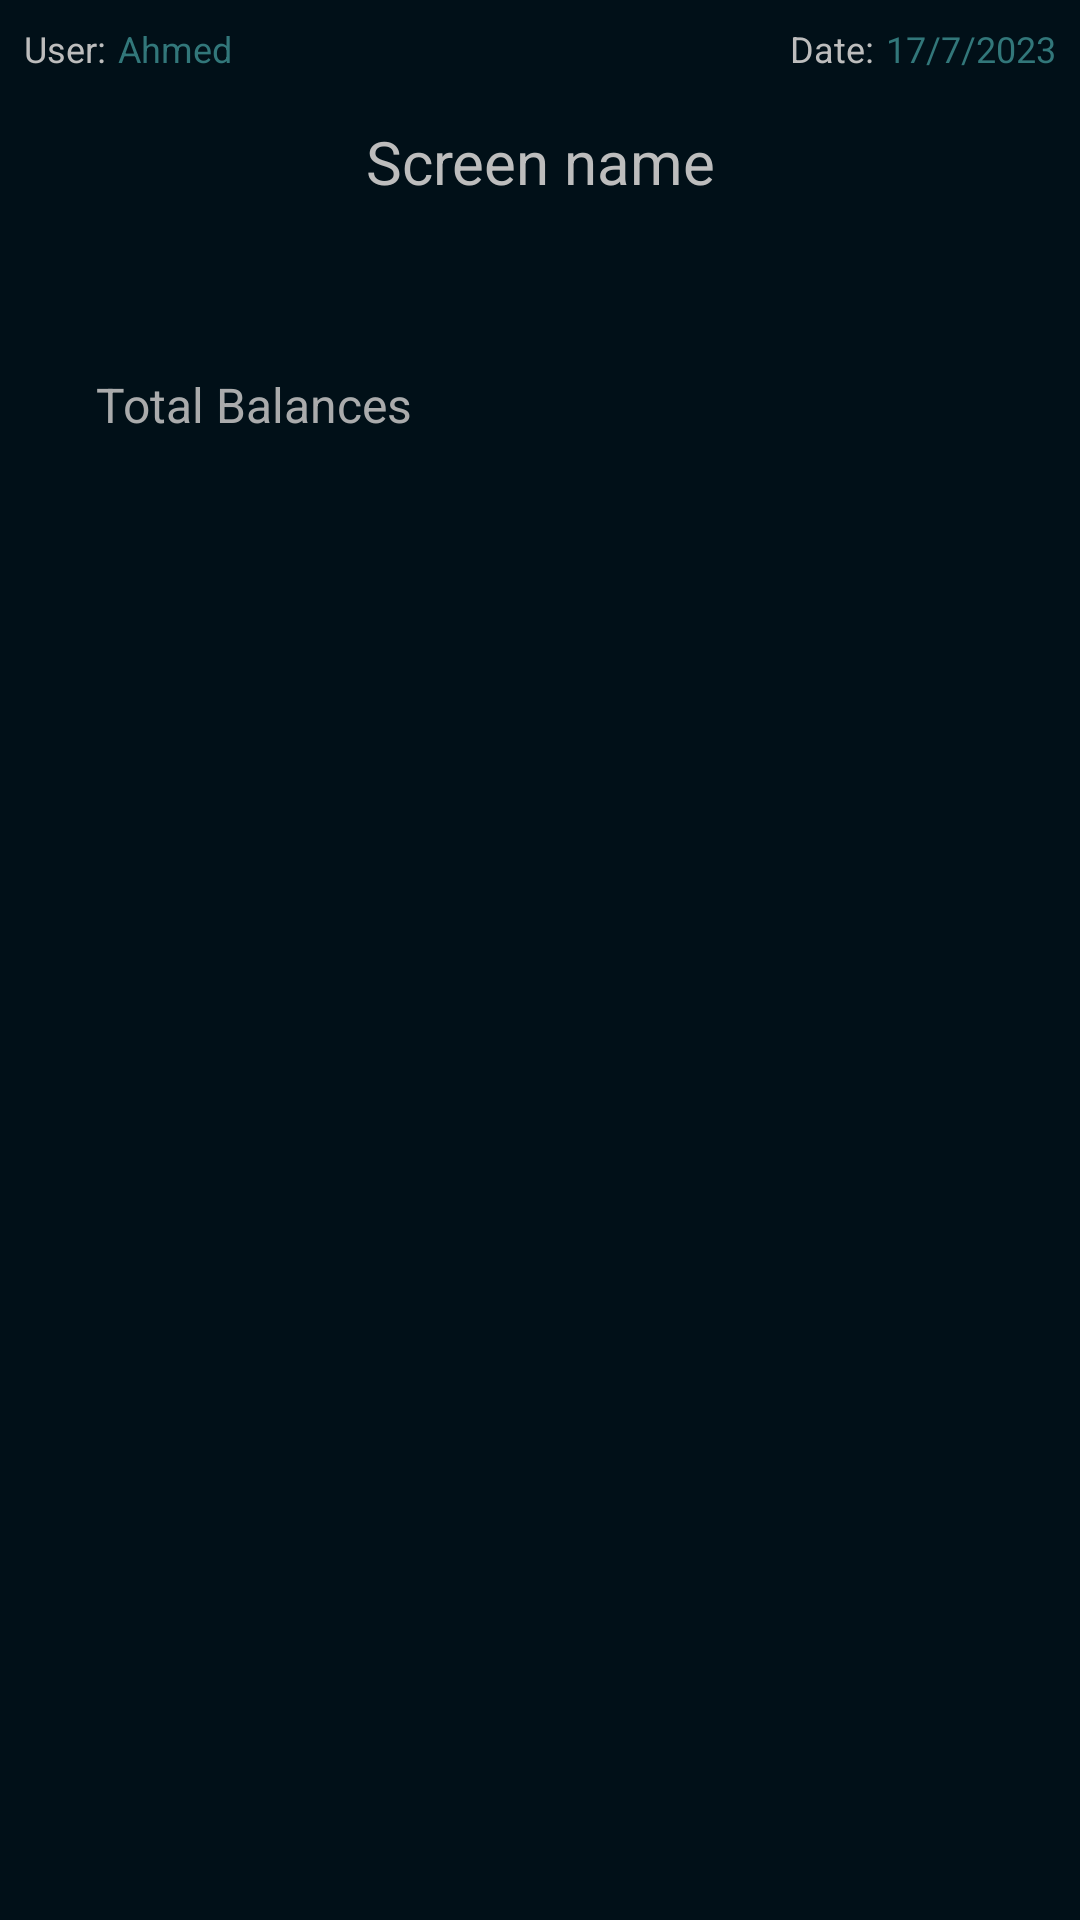

Layout XML and referenced resources for this Android screen:
<!-- AndroidManifest.xml: application theme Theme.App.Starting -->
<!-- res/layout/activity_balances.xml -->
<?xml version="1.0" encoding="utf-8"?>
<ScrollView xmlns:android="http://schemas.android.com/apk/res/android"
    xmlns:app="http://schemas.android.com/apk/res-auto"
    xmlns:tools="http://schemas.android.com/tools"
    android:layout_width="match_parent"
    android:layout_height="match_parent"
    android:background="@color/colorPrimaryDark"
    android:fillViewport="true"
    android:paddingBottom="16dp"
    tools:context=".ui.transactions.BalancesActivity">


    <androidx.constraintlayout.widget.ConstraintLayout
        android:layout_width="match_parent"
        android:layout_height="wrap_content">


        <include
            android:id="@+id/header"
            layout="@layout/header" />

        <androidx.recyclerview.widget.RecyclerView
            android:id="@+id/rv_balances"
            android:layout_width="match_parent"
            android:layout_height="wrap_content"
            android:layout_marginTop="100dp"
            app:layoutManager="androidx.recyclerview.widget.LinearLayoutManager"
            app:layout_constraintEnd_toEndOf="parent"
            app:layout_constraintStart_toStartOf="parent"
            app:layout_constraintTop_toTopOf="parent"
            tools:itemCount="4"
            tools:listitem="@layout/list_item_balances" />


        <TextView
            android:id="@+id/total_balances_label"
            android:layout_width="wrap_content"
            android:layout_height="wrap_content"
            android:layout_marginStart="32dp"
            android:layout_marginTop="24dp"
            android:alpha="0.9"
            android:text="@string/total_balances"
            android:textColor="@color/offWhite"
            android:textSize="16sp"
            app:layout_constraintStart_toStartOf="parent"
            app:layout_constraintTop_toBottomOf="@+id/rv_balances" />


        <TextView
            android:id="@+id/tv_total_balances"
            android:layout_width="wrap_content"
            android:layout_height="wrap_content"
            android:layout_marginStart="8dp"
            android:layout_marginTop="4dp"
            android:alpha="0.7"
            android:textColor="@color/custom_green"
            android:textStyle="bold"
            app:layout_constraintStart_toStartOf="@+id/total_balances_label"
            app:layout_constraintTop_toBottomOf="@+id/total_balances_label"
            tools:text="30000 EGP" />

    </androidx.constraintlayout.widget.ConstraintLayout>


</ScrollView>
<!-- res/layout/header.xml (included above) -->
<?xml version="1.0" encoding="utf-8"?>
<androidx.constraintlayout.widget.ConstraintLayout xmlns:android="http://schemas.android.com/apk/res/android"
    xmlns:app="http://schemas.android.com/apk/res-auto"
    xmlns:tools="http://schemas.android.com/tools"
    android:layout_width="match_parent"
    android:background="@color/colorPrimaryDark"
    android:layout_height="match_parent">

    <TextView
        android:id="@+id/tv_user_label"
        android:layout_width="wrap_content"
        android:layout_height="wrap_content"
        android:layout_marginStart="8dp"
        android:layout_marginTop="8dp"
        android:gravity="center"
        android:textSize="12sp"
        android:text="@string/user"
        android:textColor="@color/offWhite"
        app:layout_constraintStart_toStartOf="parent"
        app:layout_constraintTop_toTopOf="parent" />

    <TextView
        android:id="@+id/tv_logged_in_user"
        android:layout_width="wrap_content"
        android:layout_height="wrap_content"
        android:layout_marginStart="4dp"
        android:gravity="center"
        android:textSize="12sp"
        android:textColor="#32777a"
        app:layout_constraintStart_toEndOf="@+id/tv_user_label"
        app:layout_constraintTop_toTopOf="@+id/tv_user_label"
        tools:text="Ahmed" />

    <TextView
        android:id="@+id/tv_screen_name"
        android:layout_width="wrap_content"
        android:layout_height="wrap_content"
        android:layout_marginTop="16dp"
        android:gravity="center"
        android:textColor="@color/offWhite"
        android:textSize="20sp"
        app:layout_constraintEnd_toEndOf="parent"
        app:layout_constraintStart_toStartOf="parent"
        app:layout_constraintTop_toBottomOf="@+id/tv_user_label"
        tools:text="Screen name" />

    <TextView
        android:id="@+id/tv_date_label"
        android:layout_width="wrap_content"
        android:layout_height="wrap_content"
        android:layout_marginTop="8dp"
        android:textSize="12sp"
        android:layout_marginEnd="4dp"
        android:gravity="center"
        android:text="@string/date"
        android:textColor="@color/offWhite"
        app:layout_constraintEnd_toStartOf="@+id/tv_date_time"
        app:layout_constraintTop_toTopOf="parent" />

    <TextView
        android:id="@+id/tv_date_time"
        android:layout_width="wrap_content"
        android:layout_height="wrap_content"
        android:layout_marginEnd="8dp"
        android:textSize="12sp"
        android:gravity="center"
        android:textColor="#32777a"
        app:layout_constraintEnd_toEndOf="parent"
        app:layout_constraintTop_toTopOf="@+id/tv_date_label"
        tools:text="17/7/2023" />

    <ImageView
        android:id="@+id/iv_go_back"
        android:layout_width="wrap_content"
        android:layout_height="wrap_content"
        android:layout_marginStart="24dp"
        app:layout_constraintBottom_toBottomOf="@+id/tv_screen_name"
        app:layout_constraintStart_toStartOf="parent"
        app:layout_constraintTop_toTopOf="@+id/tv_screen_name"
        app:srcCompat="@drawable/outline_arrow_back"
        android:contentDescription="@string/go_back_content_desc" />
</androidx.constraintlayout.widget.ConstraintLayout>
<!-- res/layout/list_item_balances.xml (included above) -->
<?xml version="1.0" encoding="utf-8"?>
<androidx.constraintlayout.widget.ConstraintLayout xmlns:android="http://schemas.android.com/apk/res/android"
    xmlns:app="http://schemas.android.com/apk/res-auto"
    xmlns:tools="http://schemas.android.com/tools"
    android:layout_width="match_parent"
    android:layout_height="wrap_content"
    android:background="@color/colorPrimaryDark">


    <ImageView
        android:id="@+id/imageView18"
        android:layout_width="wrap_content"
        android:layout_height="wrap_content"
        android:layout_marginStart="32dp"
        android:layout_marginTop="32dp"
        android:alpha="0.8"
        app:layout_constraintStart_toStartOf="parent"
        app:layout_constraintTop_toTopOf="parent"
        app:srcCompat="@drawable/outline_person"
        app:tint="@color/offWhite"
        tools:ignore="ContentDescription" />

    <TextView
        android:id="@+id/fullname_label"
        android:layout_width="wrap_content"
        android:layout_height="wrap_content"
        android:layout_marginStart="8dp"
        android:alpha="0.7"
        android:text="@string/full_name"
        android:textColor="@color/offWhite"
        app:layout_constraintBottom_toBottomOf="@+id/imageView18"
        app:layout_constraintStart_toEndOf="@+id/imageView18"
        app:layout_constraintTop_toTopOf="@+id/imageView18" />


    <TextView
        android:id="@+id/tv_fullname"
        android:layout_width="wrap_content"
        android:layout_height="wrap_content"
        android:layout_marginStart="24dp"
        android:textColor="@color/zeroWhite"
        app:layout_constraintBottom_toBottomOf="@+id/fullname_label"
        app:layout_constraintStart_toEndOf="@+id/acc_number_label"
        app:layout_constraintTop_toTopOf="@+id/fullname_label"
        tools:text="Ahmed Zaki" />


    <TextView
        android:id="@+id/acc_number_label"
        android:layout_width="wrap_content"
        android:layout_height="wrap_content"
        android:alpha="0.7"
        android:text="@string/acc_number"
        android:textColor="@color/offWhite"
        app:layout_constraintBottom_toBottomOf="@+id/imageView19"
        app:layout_constraintStart_toStartOf="@+id/fullname_label"
        app:layout_constraintTop_toTopOf="@+id/imageView19" />


    <ImageView
        android:id="@+id/imageView19"
        android:layout_width="wrap_content"
        android:layout_height="wrap_content"
        android:layout_marginTop="4dp"
        android:alpha="0.8"
        app:layout_constraintStart_toStartOf="@+id/imageView18"
        app:layout_constraintTop_toBottomOf="@+id/imageView18"
        app:srcCompat="@drawable/outline_numbers"
        app:tint="@color/offWhite"
        tools:ignore="ContentDescription" />

    <TextView
        android:id="@+id/tv_acc_number"
        android:layout_width="wrap_content"
        android:layout_height="wrap_content"
        android:textColor="@color/zeroWhite"
        app:layout_constraintBottom_toBottomOf="@+id/acc_number_label"
        app:layout_constraintStart_toStartOf="@+id/tv_fullname"
        app:layout_constraintTop_toTopOf="@+id/acc_number_label"
        tools:text="105" />

    <TextView
        android:id="@+id/balance_label"
        android:layout_width="wrap_content"
        android:layout_height="wrap_content"
        android:alpha="0.7"
        android:text="@string/balance"
        android:textColor="@color/offWhite"
        app:layout_constraintBottom_toBottomOf="@+id/imageView20"
        app:layout_constraintStart_toStartOf="@+id/acc_number_label"
        app:layout_constraintTop_toTopOf="@+id/imageView20" />


    <ImageView
        android:id="@+id/imageView20"
        android:layout_width="wrap_content"
        android:layout_height="wrap_content"
        android:layout_marginTop="4dp"
        android:alpha="0.8"
        app:layout_constraintStart_toStartOf="@+id/imageView19"
        app:layout_constraintTop_toBottomOf="@+id/imageView19"
        app:srcCompat="@drawable/outline_account_balance"
        app:tint="@color/offWhite"
        tools:ignore="ContentDescription" />

    <TextView
        android:id="@+id/tv_balance"
        android:layout_width="wrap_content"
        android:layout_height="wrap_content"
        android:textColor="@color/zeroWhite"
        app:layout_constraintBottom_toBottomOf="@+id/balance_label"
        app:layout_constraintStart_toStartOf="@+id/tv_acc_number"
        app:layout_constraintTop_toTopOf="@+id/balance_label"
        tools:text="5000" />

    <View
        android:id="@+id/view"
        android:layout_width="match_parent"
        android:layout_height="1dp"
        android:layout_marginStart="32dp"
        android:layout_marginTop="32dp"
        android:layout_marginEnd="32dp"
        android:alpha="0.1"
        android:background="@color/offWhite"
        app:layout_constraintEnd_toEndOf="parent"
        app:layout_constraintStart_toStartOf="@+id/imageView20"
        app:layout_constraintTop_toBottomOf="@+id/tv_balance" />

</androidx.constraintlayout.widget.ConstraintLayout>
<!-- resources referenced by this layout -->
<resources>
  <color name="colorPrimaryDark">#011018</color>
  <color name="custom_green">#32777a</color>
  <color name="offWhite">#BDBDBD</color>
  <color name="zeroWhite">#B3BDBDBD</color>
  <!-- drawable outline_account_balance (drawable) -->
  <vector xmlns:android="http://schemas.android.com/apk/res/android"
      android:width="24dp"
      android:height="24dp"
      android:tint="@color/zeroWhite"
      android:viewportWidth="24"
      android:viewportHeight="24">
      <path
          android:fillColor="@android:color/white"
          android:pathData="M6.5,10h-2v7h2v-7zM12.5,10h-2v7h2v-7zM21,19L2,19v2h19v-2zM18.5,10h-2v7h2v-7zM11.5,3.26L16.71,6L6.29,6l5.21,-2.74m0,-2.26L2,6v2h19L21,6l-9.5,-5z" />
  </vector>
  <!-- drawable outline_arrow_back (drawable) -->
  <vector xmlns:android="http://schemas.android.com/apk/res/android"
      android:width="24dp"
      android:height="24dp"
      android:autoMirrored="true"
      android:tint="@color/offWhite"
      android:viewportWidth="24"
      android:viewportHeight="24">
      <path
          android:fillColor="@android:color/white"
          android:pathData="M20,11H7.83l5.59,-5.59L12,4l-8,8 8,8 1.41,-1.41L7.83,13H20v-2z" />
  </vector>
  <!-- drawable outline_numbers (drawable) -->
  <vector xmlns:android="http://schemas.android.com/apk/res/android"
      android:width="24dp"
      android:height="24dp"
      android:tint="@color/zeroWhite"
      android:viewportWidth="24"
      android:viewportHeight="24">
      <path
          android:fillColor="@android:color/white"
          android:pathData="M20.5,10L21,8h-4l1,-4h-2l-1,4h-4l1,-4h-2L9,8H5l-0.5,2h4l-1,4h-4L3,16h4l-1,4h2l1,-4h4l-1,4h2l1,-4h4l0.5,-2h-4l1,-4H20.5zM13.5,14h-4l1,-4h4L13.5,14z" />
  </vector>
  <!-- drawable outline_person (drawable) -->
  <vector xmlns:android="http://schemas.android.com/apk/res/android"
      android:width="24dp"
      android:height="24dp"
      android:tint="@color/zeroWhite"
      android:viewportWidth="24"
      android:viewportHeight="24">
      <path
          android:fillColor="@android:color/white"
          android:pathData="M12,6c1.1,0 2,0.9 2,2s-0.9,2 -2,2 -2,-0.9 -2,-2 0.9,-2 2,-2m0,10c2.7,0 5.8,1.29 6,2L6,18c0.23,-0.72 3.31,-2 6,-2m0,-12C9.79,4 8,5.79 8,8s1.79,4 4,4 4,-1.79 4,-4 -1.79,-4 -4,-4zM12,14c-2.67,0 -8,1.34 -8,4v2h16v-2c0,-2.66 -5.33,-4 -8,-4z" />
  </vector>
  <string name="acc_number">Acc. number</string>
  <string name="balance">Balance</string>
  <string name="date">Date:</string>
  <string name="full_name">Full name</string>
  <string name="go_back_content_desc">Go back</string>
  <string name="total_balances">Total Balances</string>
  <string name="user">User:</string>
  <style name="Theme.App.Starting" parent="Theme.SplashScreen">
          <item name="windowSplashScreenBackground">@color/colorPrimaryDark</item>
          <item name="windowSplashScreenAnimatedIcon">@drawable/outline_comment_bank</item>
          <item name="postSplashScreenTheme">@style/Theme.BankApp</item>
      </style>
  <style name="Theme.BankApp" parent="Theme.MaterialComponents.DayNight.NoActionBar">
          
          <item name="colorPrimary">@color/purple_500</item>
          <item name="colorPrimaryVariant">@color/purple_700</item>
          <item name="colorOnPrimary">@color/white</item>
          
          <item name="colorSecondary">@color/teal_200</item>
          <item name="colorSecondaryVariant">@color/teal_700</item>
          <item name="colorOnSecondary">@color/black</item>
          
          <item name="android:statusBarColor">@color/colorPrimaryDark</item>
          <item name="android:navigationBarColor">@color/colorPrimaryDark</item>
          
      </style>
  <color name="purple_500">#FF6200EE</color>
  <color name="purple_700">#FF3700B3</color>
  <color name="white">#FFFFFFFF</color>
  <color name="teal_200">#FF03DAC5</color>
  <color name="teal_700">#FF018786</color>
  <color name="black">#FF000000</color>
</resources>
